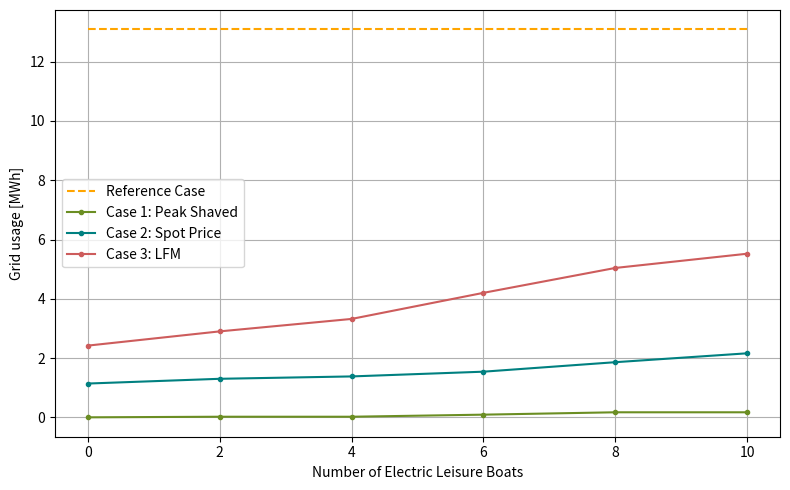
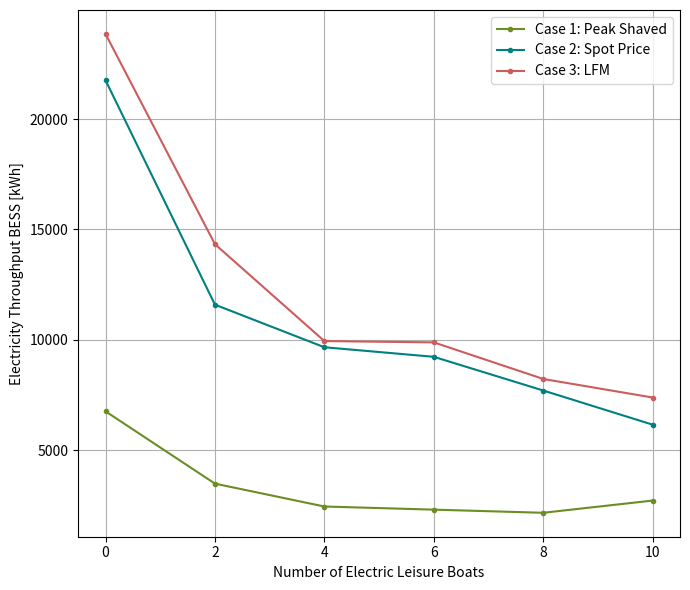
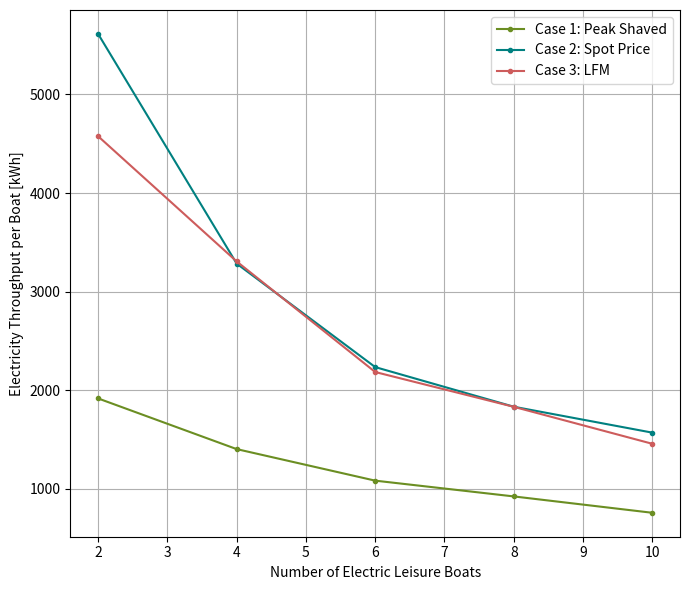
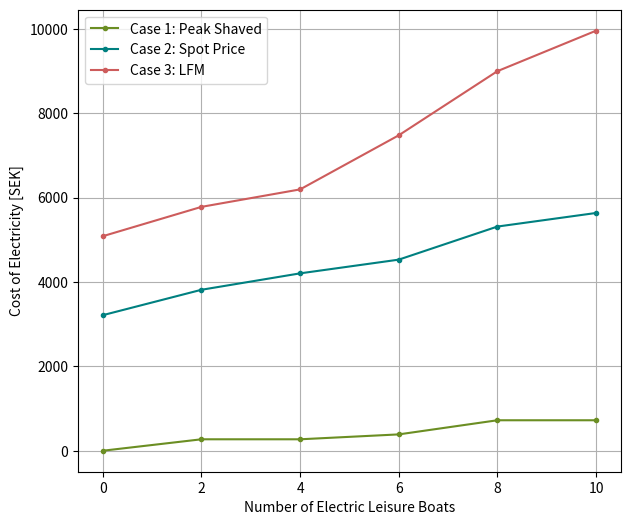
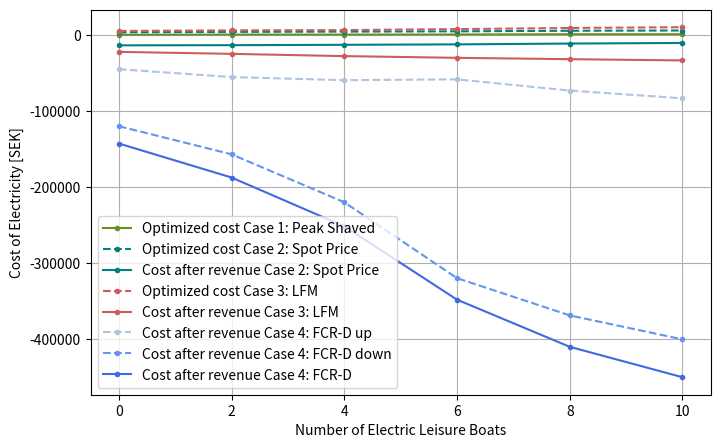
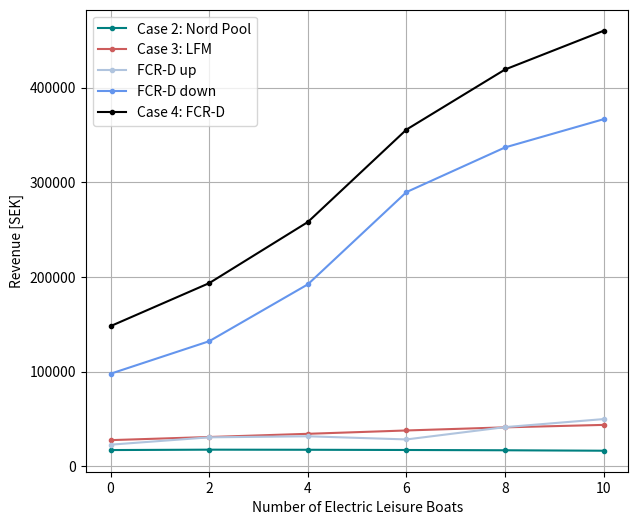
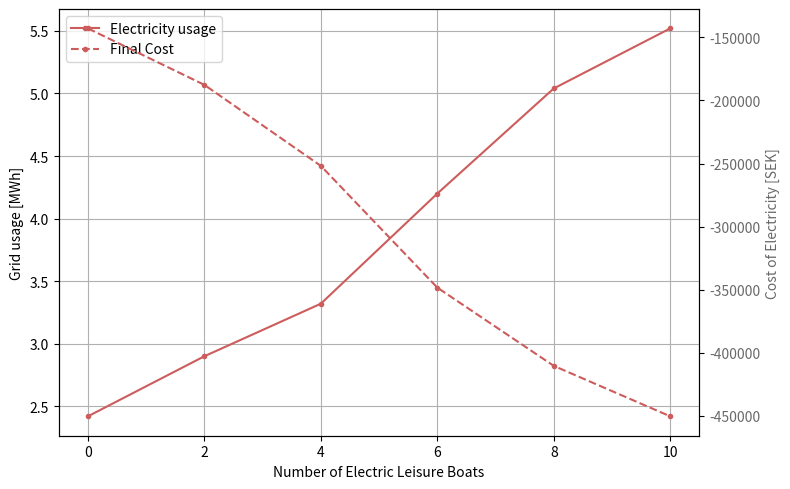
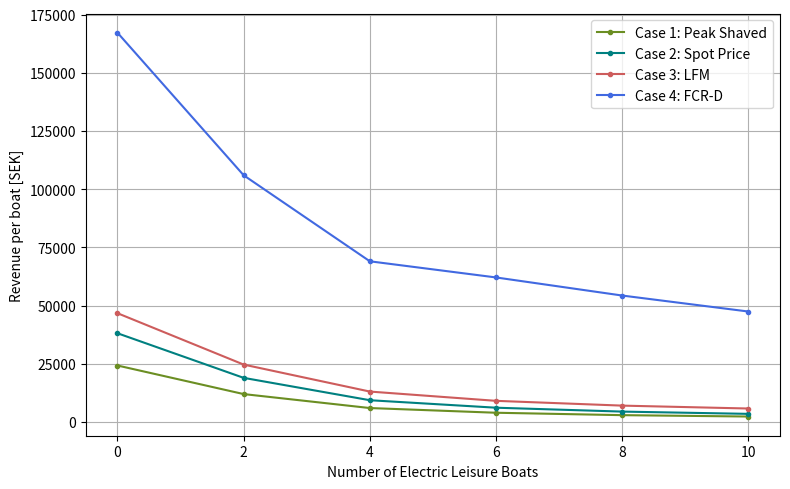

The matplotlib source for these figures, in order:
import matplotlib.pyplot as plt
from matplotlib.ticker import ScalarFormatter

boat = [0, 2, 4, 6, 8, 10]

#_____Original data___________________________________________________________________________________________________________________________  
old_grid_usage_be = [13.09, 13.09, 13.09, 13.09, 13.09, 13.09] # MWh


old_cost_be = [24269, 24269, 24269, 24269, 24269, 24269] # SEK



#_____Case 1____________________________________________________________________________________________________________________________

peak_grid_usage_be = [0, 0.02, 0.02, 0.09, 0.17, 0.17]
peak_bess_throughput_be = [6764, 3490, 2454, 2312, 2170, 2723]
peak_boat_throughput_be = [0, 1916, 1402, 1082, 922, 756]

peak_throughput_be= [peak_bess_throughput_be[i] + peak_boat_throughput_be[i] for i in range(len(peak_bess_throughput_be))] 

peak_cost_be = [0, 271, 271, 387, 722, 722]


#____Case 2____________________________________________________________________________________________________________________________
# Nord pool: allowing electricity to be sold on Nord pool
nordpool_grid_usage_be = [1.14, 1.3, 1.38, 1.54, 1.86, 2.16]
nord_pool_cost_be = [3213, 3815, 4204, 4529, 5313, 5635]
nord_pool_revenue_be = [17069.2, 17477.0, 17369.4, 17134.5, 16840.1, 16362.1]
nord_bess_throughput_be = [21757, 11594, 9666, 9233, 7707, 6160]
nord_boat_throughput_be = [0, 5614, 3284, 2234, 1832, 1569]

nord_throughput_be= [nord_bess_throughput_be[i] + nord_boat_throughput_be[i] for i in range(len(nord_bess_throughput_be))]


#New costs
optimized_cost_nordpool_be = [nord_pool_cost_be[i] - nord_pool_revenue_be[i] for i in range(len(nord_pool_cost_be))]


#_____P_bid 0.1___________________________________________________________________________________________________________________________
#region
# ______Case 3____________________________________________________________________________________________________________________________
LFM_grid_usage_01_be = [2.42, 2.9, 3.32, 4.2, 5.04, 5.52]
LFM_bess_throughput_01_be = [23854, 14333, 9946, 9887, 8230 , 7389]
LFM_boat_throughput_01_be = [0, 4576, 3306, 2184 , 1831, 1456]
LFM_cost_01_be = [5085, 5780, 6194, 7476, 8996, 9955]

LFM_throughput_01_be= [LFM_bess_throughput_01_be[i] + LFM_boat_throughput_01_be[i] for i in range(len(LFM_bess_throughput_01_be))]

#Revenue
# LFM:
LFM_revenue_01_be = [(3283+7462), (4515+10262), (5747+13062), (6979+15862), (8211+18662), (9443+21462)]
LFM_revenue_Nordpool_01_be = [16809.0, 16075.2 , 15426.8 , 14923.6, 14191.7 , 12750.6] 
LFM_total_revenue_01_be = [LFM_revenue_01_be[i] + LFM_revenue_Nordpool_01_be[i] for i in range(len(LFM_revenue_01_be))]


#New costs
optimized_cost_LFM_01_be= [LFM_cost_01_be[i] - LFM_revenue_01_be[i] - LFM_revenue_Nordpool_01_be[i] for i in range(len(LFM_cost_01_be))]


#______Case 4____________________________________________________________________________________________________________________________
# FCR-D up: 
FCR_D_up_revenue_01_be = [22756.2,30517.5,31623.4,28296.4, 41305.3, 49801.3]

# FCR-D up: 
FCR_D_down_revenue_01_be = [97729.6,132102.8,192188.9,289707.5, 336921.9,366774.0]


#New costs
optimized_cost_FCR_D_up_LFM_01_be = [optimized_cost_LFM_01_be[i] - FCR_D_up_revenue_01_be[i]  for i in range(len(optimized_cost_LFM_01_be))]
optimized_cost_FCR_D_down_LFM_01_be = [optimized_cost_LFM_01_be[i] - FCR_D_down_revenue_01_be[i]  for i in range(len(optimized_cost_LFM_01_be))]
optimized_cost_FCR_D_LFM_01_be = [optimized_cost_LFM_01_be[i] - FCR_D_up_revenue_01_be[i] - FCR_D_down_revenue_01_be[i] for i in range(len(optimized_cost_LFM_01_be))]

#endregion

#_____P_bid 0.2___________________________________________________________________________________________________________________________
#region
# ______Case 3____________________________________________________________________________________________________________________________
LFM_grid_usage_02_be = [3.62,4.82,6.25,0,0,0,0,0]
LFM_bess_throughput_02_be = [23865, 13645, 11595,0,0,0,0,0]
LFM_boat_throughput_02_be = [0, 4757, 3076,0,0,0,0,0]
LFM_cost_02_be = [7768, 9222, 12372,0,0,0,0,0]

LFM_throughput_02_be= [LFM_bess_throughput_02_be[i] + LFM_boat_throughput_02_be[i] for i in range(len(LFM_bess_throughput_02_be))]


#Revenue
# LFM:
LFM_revenue_02_be = [(6567+14924), (9031+20524), (11495+26124), 0, 0, 0, 0, 0]
LFM_revenue_Nordpool_02_be = [15306.2,  14232.4  , 13803.9 , 12813.7 , 0 , 0, 0, 0] 

#New costs
optimized_cost_LFM_02_be= [LFM_cost_02_be[i] - LFM_revenue_02_be[i] - LFM_revenue_Nordpool_02_be[i] for i in range(len(LFM_cost_02_be))]


#______Case 4____________________________________________________________________________________________________________________________
# FCR-D up: 
FCR_D_up_revenue_02_be = [27209.1,42185.5, 49218.4,0,0,0,0,0]

# FCR-D up: 
FCR_D_down_revenue_02_be = [76158.0,88418.9, 151125.8,0,0,0,0,0]

#New costs
optimized_cost_FCR_D_up_LFM_02_be = [optimized_cost_LFM_02_be[i] - FCR_D_up_revenue_02_be[i]  for i in range(len(optimized_cost_LFM_02_be))]
optimized_cost_FCR_D_down_LFM_02_be = [optimized_cost_LFM_02_be[i] - FCR_D_down_revenue_02_be[i]  for i in range(len(optimized_cost_LFM_02_be))]
optimized_cost_FCR_D_LFM_02_be = [optimized_cost_LFM_02_be[i] - FCR_D_up_revenue_02_be[i] - FCR_D_down_revenue_02_be[i] for i in range(len(optimized_cost_LFM_02_be))]

#endregion



#____Per boat, revenue _____________________________________________________________________________________________________________________________
revenue_per_boat_case1_be = [
    (old_cost_be[i] - peak_cost_be[i])  / boat[i]
    if boat[i] != 0 else old_cost_be[0] - peak_cost_be[0]  # Skip division if boat[i] is 0
    for i in range(len(peak_bess_throughput_be))
]

revenue_per_boat_case2_be = [
    (old_cost_be[i] - nord_pool_cost_be[i] + nord_pool_revenue_be[i]) / boat[i]
    if boat[i] != 0 else old_cost_be[0] - nord_pool_cost_be[0] + nord_pool_revenue_be[0]  # Skip division if boat[i] is 0
    for i in range(len(nord_pool_revenue_be))
]

revenue_per_boat_case3_be = [
    (old_cost_be[i] - LFM_cost_01_be[i] + LFM_revenue_01_be[i] + LFM_revenue_Nordpool_01_be[i]) / boat[i]
    if boat[i] != 0 else old_cost_be[0] - LFM_cost_01_be[0] + LFM_revenue_01_be[0] + LFM_revenue_Nordpool_01_be[0]  # Skip division if boat[i] is 0
    for i in range(len(LFM_revenue_01_be))
]
revenue_per_boat_case4_be = [
    (old_cost_be[i] - LFM_cost_01_be[i] + LFM_revenue_01_be[i] + LFM_revenue_Nordpool_01_be[i] + FCR_D_down_revenue_01_be[i] + FCR_D_up_revenue_01_be[i]) / boat[i]
    if boat[i] != 0 else old_cost_be[0] - LFM_cost_01_be[0] + LFM_revenue_01_be[0] + LFM_revenue_Nordpool_01_be[0] + FCR_D_down_revenue_01_be[0] + FCR_D_up_revenue_01_be[0]  # Skip division if boat[i] is 0
    for i in range(len(LFM_revenue_01_be))
]

#Total revenue
total_revenue_be = [LFM_total_revenue_01_be[i] + FCR_D_up_revenue_01_be[i] + FCR_D_down_revenue_01_be[i] for i in range(len(nord_pool_revenue_be))]

#__Plotting___________________________________________________________________________________________________________________________
#Grid usage
#region
plt.figure(figsize=(8, 5))
plt.plot(boat, old_grid_usage_be, color='orange', linestyle='--')
plt.plot(boat, peak_grid_usage_be, color='olivedrab', marker='.')
plt.plot(boat, nordpool_grid_usage_be,color='teal', marker='.')
plt.plot(boat, LFM_grid_usage_01_be, color='indianred', marker='.')
plt.legend(['Reference Case','Case 1: Peak Shaved', 'Case 2: Spot Price', 'Case 3: LFM'])
plt.xlabel('Number of Electric Leisure Boats')
plt.ylabel('Grid usage [MWh]')
plt.grid(True)
plt.tight_layout()
plt.show()

#Energy throughput BESS
plt.figure(figsize=(7, 6))
plt.plot(boat, peak_bess_throughput_be , color='olivedrab', marker='.')
plt.plot(boat, nord_bess_throughput_be, color='teal', marker='.')
plt.plot(boat, LFM_bess_throughput_01_be , color='indianred', marker='.')
plt.legend(['Case 1: Peak Shaved', 'Case 2: Spot Price', 'Case 3: LFM'])
plt.xlabel('Number of Electric Leisure Boats')
plt.ylabel('Electricity Throughput BESS [kWh]')
plt.grid(True)
plt.tight_layout()
plt.show()

#Energy throughput boat
plt.figure(figsize=(7, 6))
plt.plot(boat[1:], peak_boat_throughput_be[1:] , color='olivedrab', marker='.')
plt.plot(boat[1:], nord_boat_throughput_be[1:], color='teal', marker='.')
plt.plot(boat[1:], LFM_boat_throughput_01_be[1:] , color='indianred' , marker='.')
plt.legend(['Case 1: Peak Shaved', 'Case 2: Spot Price', 'Case 3: LFM'])
plt.xlabel('Number of Electric Leisure Boats')
plt.ylabel('Electricity Throughput per Boat [kWh]')
plt.grid(True)
plt.tight_layout()
plt.show()



#Costs
plt.figure(figsize=(7, 6))
#plt.plot(boat, old_cost_kr, color='orange', linestyle='--')
plt.plot(boat, peak_cost_be , color='olivedrab', marker='.')
plt.plot(boat, nord_pool_cost_be, marker='.', color='teal')
plt.plot(boat, LFM_cost_01_be, marker='.', color='indianred')
# plt.plot(boat, optimized_cost_FCR_D_LFM_kr, marker='o')
plt.legend(['Case 1: Peak Shaved', 'Case 2: Spot Price', 'Case 3: LFM '])
plt.xlabel('Number of Electric Leisure Boats')
plt.ylabel('Cost of Electricity [SEK]')
plt.grid(True)
# Force full numbers on the y-axis
formatter = ScalarFormatter(useOffset=False, useMathText=False)
formatter.set_scientific(False)  # Disable scientific notation
plt.gca().yaxis.set_major_formatter(formatter)
plt.show()

#Case 4
#Costs
plt.figure(figsize=(8, 5))
#plt.plot(boat, old_cost_be, color='orange', linestyle='--')
plt.plot(boat, peak_cost_be , color='olivedrab',  marker='.')
plt.plot(boat, nord_pool_cost_be, marker='.', color='teal', linestyle='--')
plt.plot(boat, optimized_cost_nordpool_be, marker='.', color='teal')
plt.plot(boat, LFM_cost_01_be, marker='.', color='indianred', linestyle='--')
plt.plot(boat, optimized_cost_LFM_01_be, marker='.', color='indianred')
plt.plot(boat, optimized_cost_FCR_D_up_LFM_01_be, color='lightsteelblue', marker='.', linestyle='--')
plt.plot(boat, optimized_cost_FCR_D_down_LFM_01_be, color='cornflowerblue', marker='.', linestyle='--')
plt.plot(boat, optimized_cost_FCR_D_LFM_01_be, color='royalblue', marker='.')
plt.legend(['Optimized cost Case 1: Peak Shaved', 'Optimized cost Case 2: Spot Price', 'Cost after revenue Case 2: Spot Price ', 'Optimized cost Case 3: LFM ', 'Cost after revenue Case 3: LFM', 'Cost after revenue Case 4: FCR-D up', 'Cost after revenue Case 4: FCR-D down', "Cost after revenue Case 4: FCR-D"])
plt.xlabel('Number of Electric Leisure Boats'), 
plt.ylabel('Cost of Electricity [SEK]')
plt.grid(True)
# Force full numbers on the y-axis
formatter = ScalarFormatter(useOffset=False, useMathText=False)
formatter.set_scientific(False)  # Disable scientific notation
plt.gca().yaxis.set_major_formatter(formatter)
plt.show()

#Revenue
plt.figure(figsize=(7, 6))
#plt.plot(boat, old_cost_be, color='orange', linestyle='--')
plt.plot(boat, nord_pool_revenue_be, marker='.', color='teal')
plt.plot(boat, LFM_total_revenue_01_be, marker='.', color='indianred')
plt.plot(boat, FCR_D_up_revenue_01_be, color='lightsteelblue', marker='.')
plt.plot(boat, FCR_D_down_revenue_01_be, color='cornflowerblue', marker='.')
plt.plot(boat, total_revenue_be, color='black', marker='.')
plt.legend(['Case 2: Nord Pool', 'Case 3: LFM', 'FCR-D up ', 'FCR-D down', 'Case 4: FCR-D'])
plt.xlabel('Number of Electric Leisure Boats'), 
plt.ylabel('Revenue [SEK]')
plt.grid(True)
# Force full numbers on the y-axis
formatter = ScalarFormatter(useOffset=False, useMathText=False)
formatter.set_scientific(False)  # Disable scientific notation
plt.gca().yaxis.set_major_formatter(formatter)
plt.show()

#Plot energy and cost together
# Plot grid usage on the primary y-axis
fig, ax1 = plt.subplots(figsize=(8, 5))
#ax1.plot(boat, peak_grid_usage_be, color='olivedrab', marker='.', label='Electricity usage')
#ax1.plot(boat, nordpool_grid_usage_be, color='teal', marker='.', label='Electricity usage')
ax1.plot(boat, LFM_grid_usage_01_be, color='indianred', marker='.', label='Electricity usage')
ax1.set_xlabel('Number of Electric Leisure Boats')
ax1.set_ylabel('Grid usage [MWh]', color='black')
ax1.tick_params(axis='y', labelcolor='black')
ax1.grid(True)
# Add a secondary y-axis for cost
ax2 = ax1.twinx()
#ax2.plot(boat, peak_cost_be, color='olivedrab', marker='.', linestyle='--', label='Cost')
#ax2.plot(boat, nord_pool_cost_be, color='teal', marker='.', linestyle='--', label='Cost')
#ax2.plot(boat, LFM_revenue_01_be, color='indianred', marker='.', linestyle='--', label='Cost')
ax2.plot(boat, optimized_cost_FCR_D_LFM_01_be, color='indianred', marker='.', linestyle='--', label='Final Cost')
ax2.set_ylabel('Cost of Electricity [SEK]', color='dimgrey')
ax2.tick_params(axis='y', labelcolor='dimgrey')

# Force full numbers on the y-axis
formatter = ScalarFormatter(useOffset=False, useMathText=False)
formatter.set_scientific(False)  # Disable scientific notation
plt.gca().yaxis.set_major_formatter(formatter)

# Combine legends from both axes
lines_1, labels_1 = ax1.get_legend_handles_labels()
lines_2, labels_2 = ax2.get_legend_handles_labels()
ax1.legend(lines_1 + lines_2, labels_1 + labels_2, loc='upper left')
plt.tight_layout()
plt.show()


#Plot revenue per boat
plt.figure(figsize=(8, 5))
plt.plot(boat, revenue_per_boat_case1_be, color='olivedrab', marker='.')
plt.plot(boat, revenue_per_boat_case2_be, color='teal', marker='.')
plt.plot(boat, revenue_per_boat_case3_be, color='indianred', marker='.')
plt.plot(boat, revenue_per_boat_case4_be, color='royalblue', marker='.')
plt.legend(['Case 1: Peak Shaved', 'Case 2: Spot Price', 'Case 3: LFM', 'Case 4: FCR-D'])
plt.xlabel('Number of Electric Leisure Boats')
plt.ylabel('Revenue per boat [SEK]')
plt.grid(True)
plt.tight_layout()
plt.show()

#endregion

#____Esay calculation of increased grid usage without any cool stuff____________________________________________________________________________________________________________________________
new_grid_usage_be = [old_grid_usage_be[i] + 0.007*11*boat[i] for i in range(len(old_grid_usage_be))]

print(f"Increased grid usage: {[round(value,2) for value in new_grid_usage_be]}")